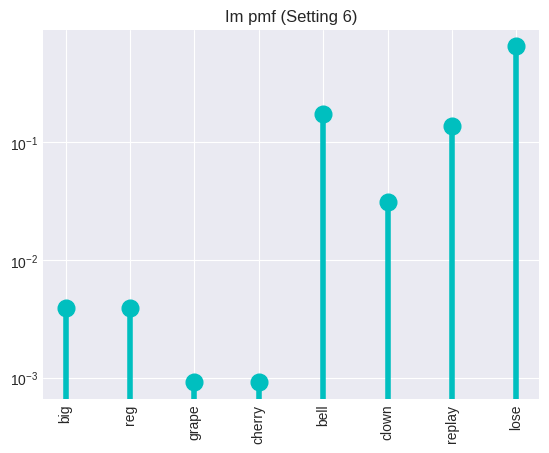

Source code (Python):
from scipy import stats
import numpy as np


def imjug() -> tuple[np.ndarray]:
    """アイムジャグラーの確率表と配当表を配列化する
    Returns:
        tuple[np.ndarray]:
            pk.shape  -> (6, 8) 確率表
            out.shape -> (8, 1) IN枚数
            saf.shape -> (8, 1) 払い出し
    """
    big = 273.1, 269.7, 269.7, 259.0, 259.0, 255.0
    reg = 439.8, 399.6, 331.0, 315.1, 255.0, 255.0
    bell =  (1092.27,) * 6
    clown = (1092.27,) * 6
    grape = 6.02, 6.02, 6.02, 6.02, 6.02, 5.78
    cherry =  (32.28,) * 6
    replay = (7.298,) * 6

    p = 1/np.array([big, reg, bell, clown, grape, cherry, replay])
    q = 1 - np.sum(p, axis=0).reshape(1, -1)  # ハズレ
    pk = np.concatenate([p, q]).T

    bet = 0.75  # ボーナス揃えのBET、25%の先告知は直揃え
    out = np.array([3+42+bet, 3+16+bet, 3., 3., 3., 3., 3., 3.])
    saf = np.array([294., 112., 14., 10., 8., 2., 3., 0.])

    return pk, out, saf




# p, out, saf = imjug()

# rates = (p * saf).sum(axis=1) / (p * out).sum(axis=1)
# print(rates.reshape(-1, 1) * 100)

# if __name__ == '__main__':

from scipy import stats
import matplotlib.pyplot as plt

setting = 6
pk, out, saf = imjug()

xk = np.arange(pk.shape[1])
pk_ = pk[setting-1]
im = stats.rv_discrete(name='im', values=(xk, pk_))

plt.style.use('seaborn-v0_8-darkgrid')
fig, ax = plt.subplots()
ax.plot(xk, im.pmf(xk), 'co', ms=12)
ax.vlines(xk, 0, im.pmf(xk), colors='c', lw=4)

ax.set_title(f'Im pmf (Setting {setting})')
ax.set_yscale('log')
labels = 'big', 'reg', 'grape', 'cherry', 'bell', 'clown', 'replay', 'lose'
ax.set_xticks(xk, labels, rotation=90)
# plt.show()

# size = 8000
# seed = 0
# sample = im.rvs(size=size, random_state=seed)
# result = [(saf - out)[x] for x in sample]

# plt.style.use('seaborn-v0_8-darkgrid')
# fig, ax = plt.subplots()
# x = np.arange(size)
# y = np.cumsum(result)
# ax.plot(x, y)
# ax.set_title(f'setting 6 and random_state={seed}')
# plt.show()

plt.savefig('im6-pmf')

# exp = (pk * saf).sum(axis=1) - (pk * out).sum(axis=1)
# print(exp.reshape(-1, 1) * 8000)